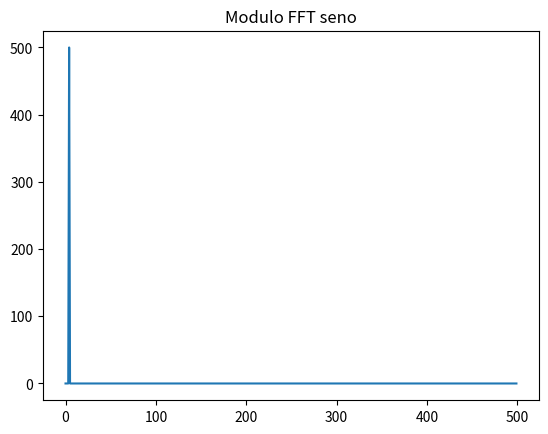
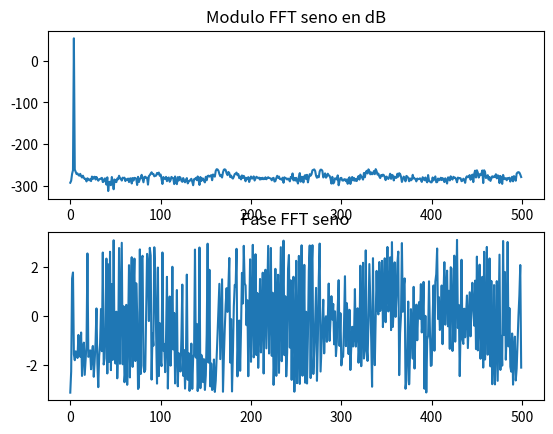
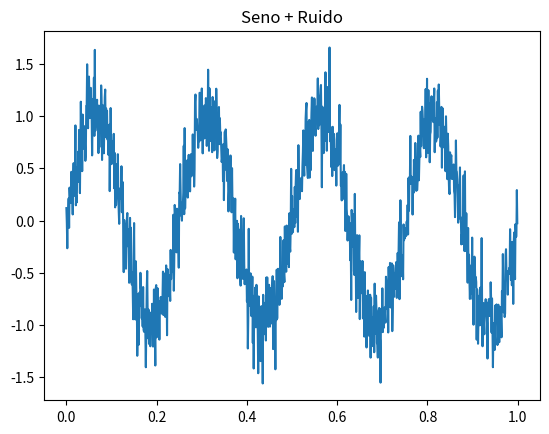
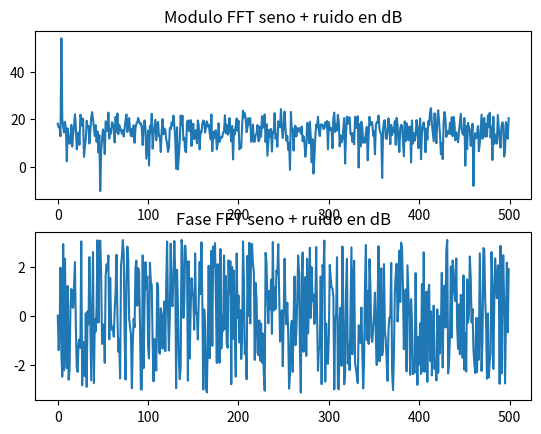
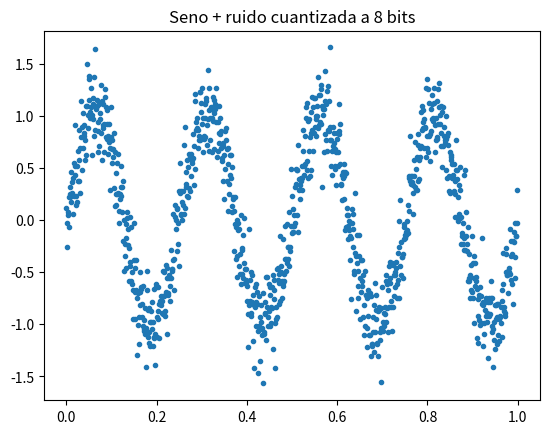
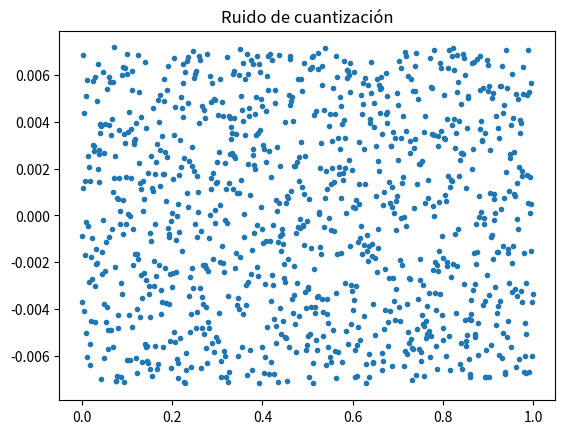
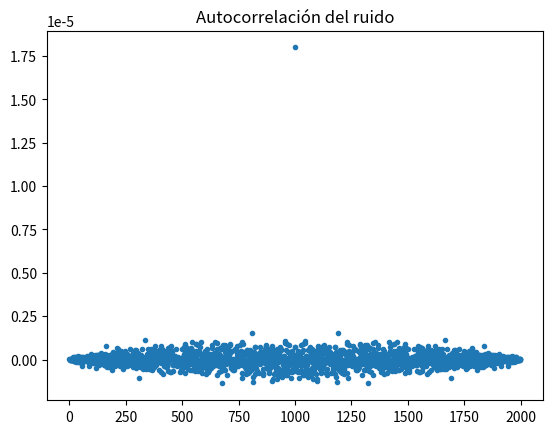

The script that saved these images, in order:
#!/usr/bin/env python3
# -*- coding: utf-8 -*-
"""
Created on Thu Aug 27 21:08:05 2026

@author: gonza
"""

#!/usr/bin/env python3
# -*- coding: utf-8 -*-
"""
Created on Thu Aug 27 19:02:58 2026

@author: gonza
"""
#%% imports
import numpy as np
from scipy.fft import fft, fftfreq
import matplotlib.pyplot as plt
from scipy.stats import kstest


#%% Clase 26-08
fs=1000
N=1000

vmax=1
dc=0
k=4
ph=0

nn=np.arange(N)

xx = vmax * np.sin(2*np.pi*(k*fs/N)*nn/fs + ph) + dc

fftxx = fft(xx)
fftxx = fftxx[:N//2]
print(fftxx[k])

freq = fftfreq(N,1/fs)
freq = freq[:N//2]

fftxx_abs = np.abs(fftxx)
     
plt.figure(1)
plt.plot(freq,fftxx_abs)
plt.title("Modulo FFT seno")

fftxx_db = 20 * np.log10(fftxx_abs)

plt.figure(2)
plt.subplot(2,1,1)
plt.plot(freq,fftxx_db)
plt.title("Modulo FFT seno en dB")
#fftxx_filtrado = np.where(np.abs(fftxx)>0.001,fftxx,0) Esto al final dijo que no se hace, pero es interesante
ph = np.angle(fftxx)

plt.subplot(2,1,2)
plt.plot(freq,ph)
plt.title("Fase FFT seno")

Px = np.var(xx)
SNR = 10
tt = np.arange(0,N)/fs

sigma = np.sqrt(Px/np.power(10,SNR/10))
rr = np.random.normal(scale=sigma,size=len(tt))

Pn = np.var(rr)
SNR_real = 10 * np.log10(Px/Pn)
print(SNR_real)

zz = xx + rr

plt.figure(3)
plt.plot(tt,zz)
plt.title("Seno + Ruido")


fftzz = fft(zz)
fftzz = fftzz[:N//2]

freq = fftfreq(N,1/fs)
freq = freq[:N//2]

print(fftxx[4])

fftzz_abs = np.abs(fftzz)
fftzz_db = 20 * np.log10(fftzz_abs)

plt.figure(4) 
plt.subplot(2,1,1)
plt.plot(freq,fftzz_db)
plt.title("Modulo FFT seno + ruido en dB")


ph = np.angle(fftzz)

plt.subplot(2,1,2)
plt.plot(freq,ph)
plt.title("Fase FFT seno + ruido en dB")

Vmax = max(zz)
Vmin = min(zz)

n_bits = 8
Vfs = max(Vmax,np.abs(Vmin))/0.9
q = (2*Vfs)/(np.pow(2,n_bits))
print(q)
zz_cuantizada = np.round(zz/q)*q
plt.figure(5)
plt.plot(tt,zz_cuantizada,linestyle=" ", marker = ".")
plt.title("Seno + ruido cuantizada a 8 bits")
plt.show()

#%% Ruido de cuantizacion
nq = zz_cuantizada - zz
plt.figure(6)
plt.plot(tt,nq,linestyle=" ", marker = ".")
plt.title("Ruido de cuantización")

plt.show()

a = -q/2
b = q/2

resultado = kstest(nq, 'uniform', args=(a, b-a))

alpha = 0.05
print("\nClase 27-08")
if resultado.pvalue < alpha:
    print("La señal no es compatible con una distribución uniforme.")
else:
    print("No hay evidencia suficiente para afirmar que la señal no sea uniforme.")
    
correlacion = np.correlate(nq,nq,"full")/N
print(np.var(nq))

plt.figure(7)
plt.plot(correlacion,linestyle=" ", marker = ".")
plt.title("Autocorrelación del ruido")
plt.show()
